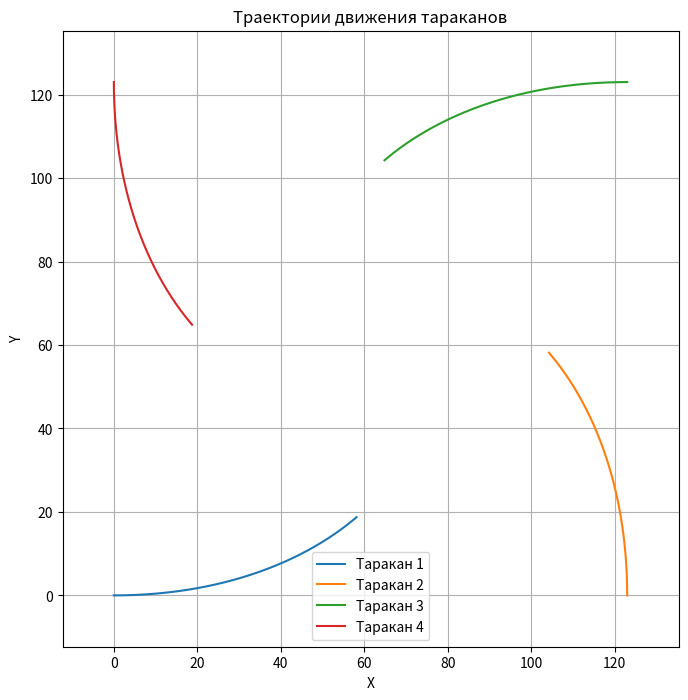

Write the Python code that produced this figure.
import numpy as np
import matplotlib.pyplot as plt
from scipy.integrate import solve_ivp


def zhukko(side_length, speed, proportional_speed=False):
    initial_positions = np.array([
        [0, 0],
        [side_length, 0],
        [side_length, side_length],
        [0, side_length]
    ])

    def system(t, y):
        positions = y.reshape(4, 2)
        derivatives = []
        for i in range(4):
            next_i = (i + 1) % 4
            dx = positions[next_i, 0] - positions[i, 0]
            dy = positions[next_i, 1] - positions[i, 1]
            distance = np.sqrt(dx ** 2 + dy ** 2)
            current_speed = speed * (
                        distance / np.linalg.norm([side_length, side_length])) if proportional_speed else speed
            vx = current_speed * dx / distance
            vy = current_speed * dy / distance
            derivatives.append(vx)
            derivatives.append(vy)
        return derivatives

    y0 = initial_positions.flatten()
    t_span = [0, side_length / speed]

    sol = solve_ivp(system, t_span, y0, method='RK45', t_eval=np.linspace(0, side_length / speed, 1000))

    positions = sol.y.T.reshape(-1, 4, 2)

    plt.figure(figsize=(8, 8))
    for i in range(4):
        plt.plot(positions[:, i, 0], positions[:, i, 1], label=f'Таракан {i + 1}')

    plt.xlim(-0.1 * side_length, 1.1 * side_length)
    plt.ylim(-0.1 * side_length, 1.1 * side_length)
    plt.gca().set_aspect('equal', adjustable='box')
    plt.legend()
    plt.title("Траектории движения тараканов")
    plt.xlabel("X")
    plt.ylabel("Y")
    plt.grid(True)
    plt.show()


zhukko(123, 1, proportional_speed=True)
